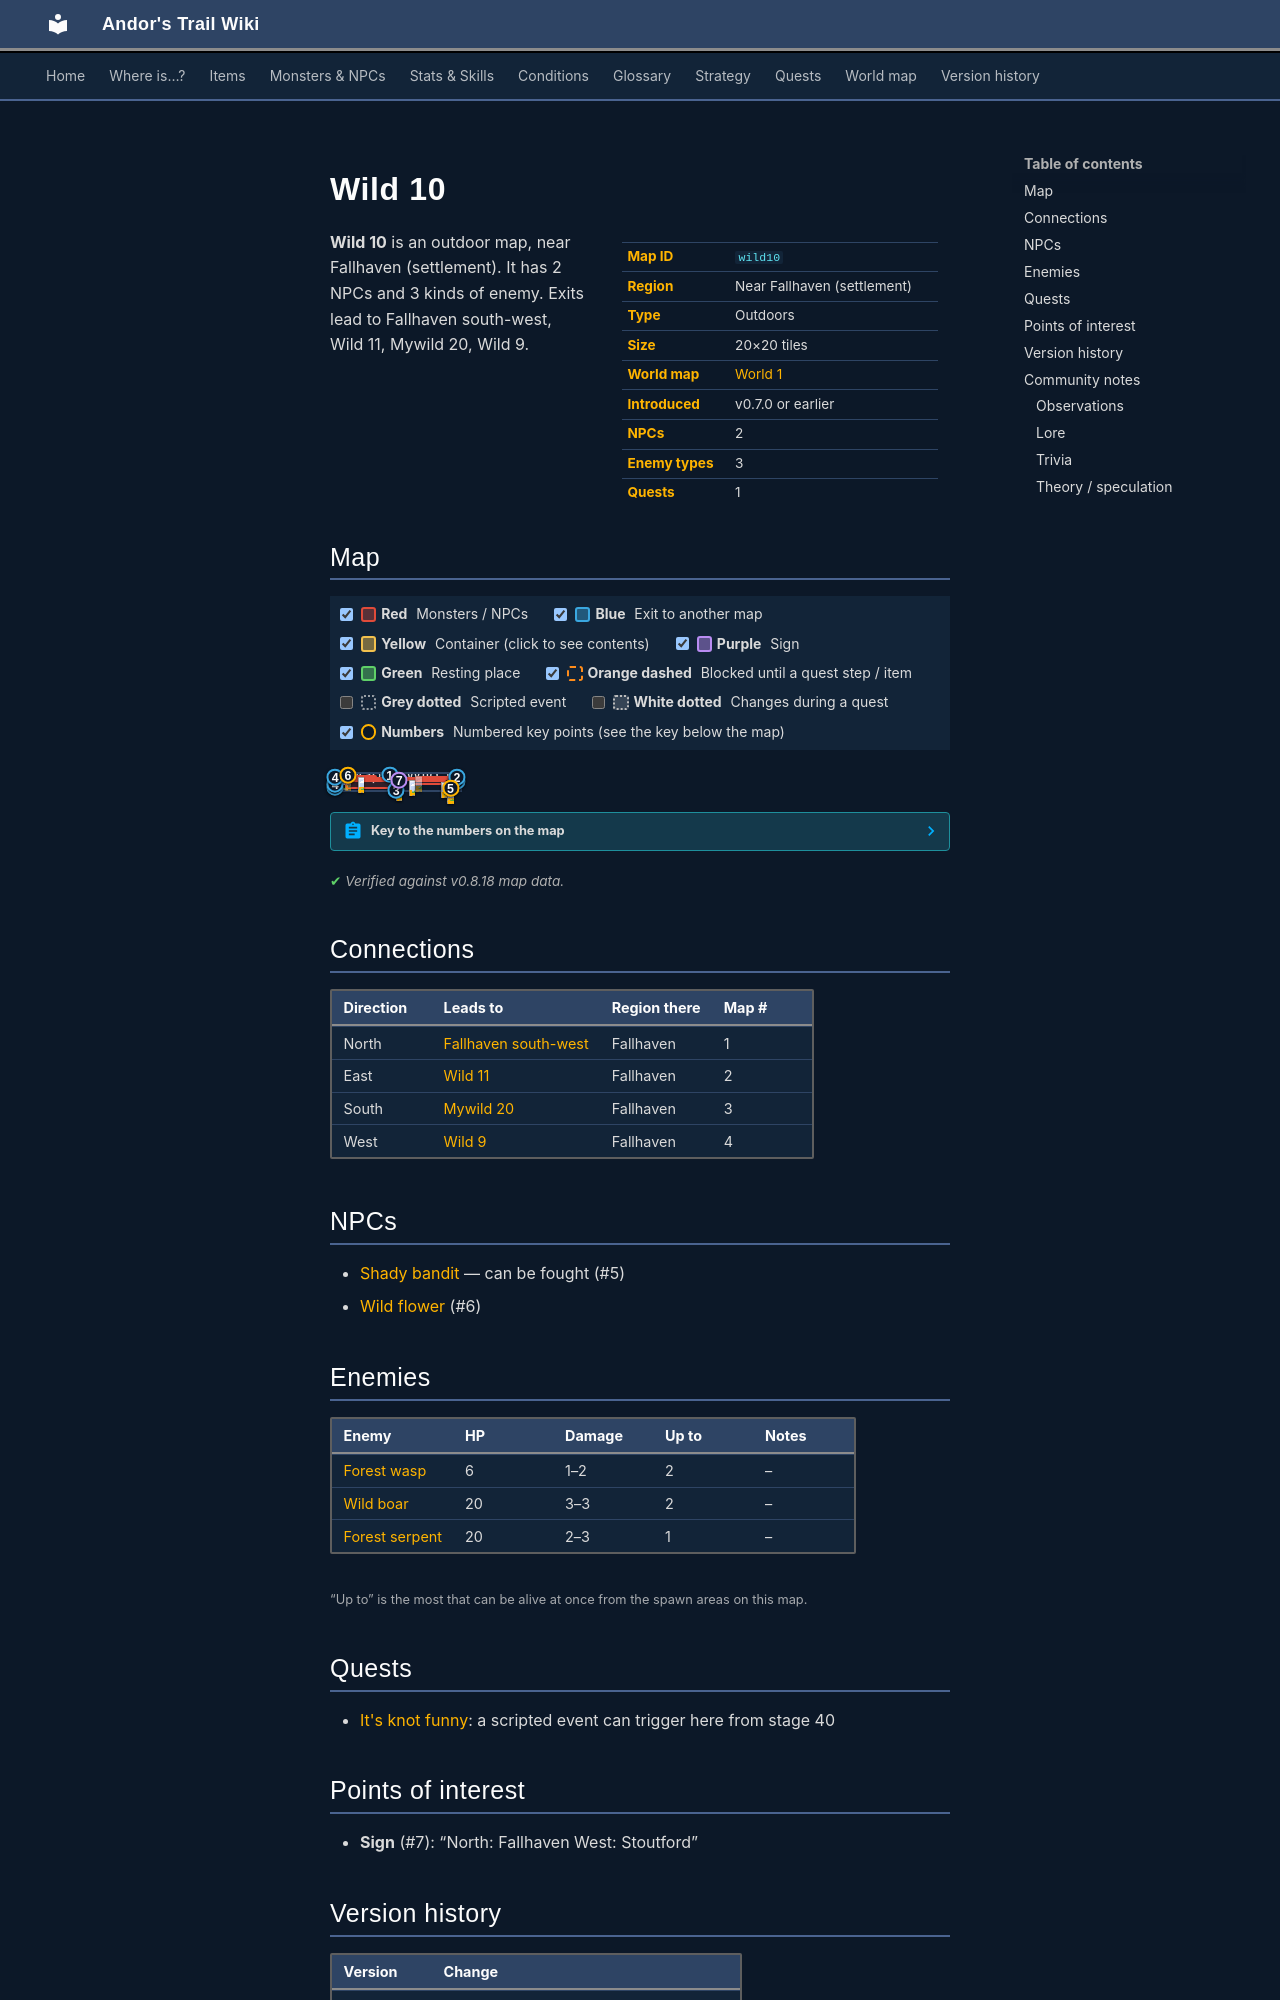

repository: asdfghjkl628/Andor-s-Trail-Wikiiii · page: maps/wild10/index.html · generator: mkdocs

---
description: "Wild 10 is an outdoor location in Andor's Trail, near Fallhaven (settlement). NPCs: Shady bandit, Wild flower. Enemies: Forest wasp, Wild boar, Forest serpent. Exits to Fallhaven south-west, Wild 11, Mywild 20, Wild 9."
---

# Wild 10

<div class="infobox" markdown>

| | |
|---|---|
| **Map ID** | `wild10` |
| **Region** | Near Fallhaven (settlement) |
| **Type** | Outdoors |
| **Size** | 20×20 tiles |
| **World map** | [World 1](index.md) |
| **Introduced** | v0.7.0 or earlier |
| **NPCs** | 2 |
| **Enemy types** | 3 |
| **Quests** | 1 |

</div>

**Wild 10** is an outdoor map, near Fallhaven (settlement). It has 2 NPCs and 3 kinds of enemy. Exits lead to Fallhaven south-west, Wild 11, Mywild 20, Wild 9.

## Map

<div class="map-legend" markdown="0"><label class="lg"><input type="checkbox" data-t="spawn" checked><span class="sw sw-spawn"></span><b>Red</b>&nbsp;Monsters / NPCs</label><label class="lg"><input type="checkbox" data-t="mapchange" checked><span class="sw sw-mapchange"></span><b>Blue</b>&nbsp;Exit to another map</label><label class="lg"><input type="checkbox" data-t="container" checked><span class="sw sw-container"></span><b>Yellow</b>&nbsp;Container (click to see contents)</label><label class="lg"><input type="checkbox" data-t="sign" checked><span class="sw sw-sign"></span><b>Purple</b>&nbsp;Sign</label><label class="lg"><input type="checkbox" data-t="rest" checked><span class="sw sw-rest"></span><b>Green</b>&nbsp;Resting place</label><label class="lg"><input type="checkbox" data-t="key" checked><span class="sw sw-key"></span><b>Orange dashed</b>&nbsp;Blocked until a quest step / item</label><label class="lg"><input type="checkbox" data-t="script"><span class="sw sw-script"></span><b>Grey dotted</b>&nbsp;Scripted event</label><label class="lg"><input type="checkbox" data-t="replace"><span class="sw sw-replace"></span><b>White dotted</b>&nbsp;Changes during a quest</label><label class="lg"><input type="checkbox" data-t="pin" checked><span class="sw sw-pin"></span><b>Numbers</b>&nbsp;Numbered key points (see the key below the map)</label></div>

<div class="map-wrap hide-script hide-replace" markdown="0"><img src="../../assets/maps/wild10.webp" alt="Map of Wild 10" width="640" height="640" loading="lazy"><a id="place-west" class="mo mo-mapchange" href="../wild9/#place-east" title="Exit to Wild 9" style="left:0.000%;top:75.000%;width:5.000%;height:10.000%"></a><a id="place-north" class="mo mo-mapchange" href="../fallhaven_sw/#place-south" title="Exit to Fallhaven south-west" style="left:40.000%;top:0.000%;width:10.000%;height:5.000%"></a><span class="mo mo-sign" title="Sign: North: Fallhaven
West: Stoutford" style="left:50.000%;top:35.000%;width:5.000%;height:5.000%"></span><a id="place-east" class="mo mo-mapchange" href="../wild11/#place-west" title="Exit to Wild 11" style="left:95.000%;top:40.000%;width:5.000%;height:10.000%"></a><a id="place-west2" class="mo mo-mapchange" href="../wild9/#place-east2" title="Exit to Wild 9" style="left:0.000%;top:55.000%;width:5.000%;height:10.000%"></a><a id="place-west3" class="mo mo-mapchange" href="../wild9/#place-east3" title="Exit to Wild 9" style="left:0.000%;top:15.000%;width:5.000%;height:5.000%"></a><a id="place-east2" class="mo mo-mapchange" href="../wild11/#place-west2" title="Exit to Wild 11" style="left:95.000%;top:10.000%;width:5.000%;height:15.000%"></a><a id="place-south" class="mo mo-mapchange" href="../mywild20/#place-north" title="Exit to Mywild 20" style="left:45.000%;top:95.000%;width:10.000%;height:5.000%"></a><a class="mo mo-script" href="../../quests/fallhaven_lytwings/#stage-40" title="Scripted event that only happens during the quest: It&#x27;s knot funny (stage 40)" style="left:40.000%;top:0.000%;width:10.000%;height:5.000%"></a><a class="mo mo-script" href="../../quests/fallhaven_lytwings/#stage-40" title="Scripted event that only happens during the quest: It&#x27;s knot funny (stage 40)" style="left:95.000%;top:40.000%;width:5.000%;height:10.000%"></a><span class="mo mo-spawn" title="Spawns: Shady bandit" style="left:90.000%;top:85.000%;width:5.000%;height:5.000%"></span><span class="mo mo-spawn" title="Spawns: Forest serpent" style="left:10.000%;top:35.000%;width:45.000%;height:60.000%"></span><span class="mo mo-spawn" title="Spawns: Forest wasp" style="left:15.000%;top:15.000%;width:60.000%;height:30.000%"></span><span class="mo mo-spawn" title="Spawns: Wild boar" style="left:60.000%;top:35.000%;width:30.000%;height:30.000%"></span><span class="mo mo-spawn" title="Spawns: Wild flower (only appears later, during a quest)" style="left:10.000%;top:5.000%;width:25.000%;height:5.000%"></span><span class="mo mo-spawn" title="Spawns: Wild flower (only appears later, during a quest)" style="left:90.000%;top:45.000%;width:5.000%;height:10.000%"></span><span class="mo mo-spawn" title="Spawns: Wild flower (only appears later, during a quest)" style="left:65.000%;top:10.000%;width:30.000%;height:5.000%"></span><a class="mob" href="../../monsters/shady_bandit/" title="Shady bandit" style="left:90.000%;top:85.000%;width:5.000%;height:5.000%"><img src="../../assets/icons/monsters/monsters_men2_9.png" alt="Shady bandit"></a><a class="mob" href="../../monsters/forest_serpent/" title="Forest serpent" style="left:50.000%;top:65.000%;width:5.000%;height:5.000%"><img src="../../assets/icons/monsters/monsters_snakes_4.png" alt="Forest serpent"></a><a class="mob" href="../../monsters/forest_wasp/" title="Forest wasp" style="left:20.000%;top:15.000%;width:5.000%;height:5.000%"><img src="../../assets/icons/monsters/monsters_insects_1.png" alt="Forest wasp"></a><a class="mob" href="../../monsters/forest_wasp/" title="Forest wasp" style="left:45.000%;top:20.000%;width:5.000%;height:5.000%"><img src="../../assets/icons/monsters/monsters_insects_1.png" alt="Forest wasp"></a><a class="mob" href="../../monsters/wild_boar/" title="Wild boar" style="left:85.000%;top:50.000%;width:5.000%;height:5.000%"><img src="../../assets/icons/monsters/monsters_dogs_6.png" alt="Wild boar"></a><a class="mob" href="../../monsters/wild_boar/" title="Wild boar" style="left:60.000%;top:35.000%;width:5.000%;height:5.000%"><img src="../../assets/icons/monsters/monsters_dogs_6.png" alt="Wild boar"></a><a class="mob mob-later" href="../../monsters/wild_flower/" title="Wild flower (appears later in a quest)" style="left:10.000%;top:5.000%;width:5.000%;height:5.000%"><img src="../../assets/icons/monsters/items_japozero_547.png" alt="Wild flower"></a><a class="mob mob-later" href="../../monsters/wild_flower/" title="Wild flower (appears later in a quest)" style="left:90.000%;top:45.000%;width:5.000%;height:5.000%"><img src="../../assets/icons/monsters/items_japozero_547.png" alt="Wild flower"></a><a class="mob mob-later" href="../../monsters/wild_flower/" title="Wild flower (appears later in a quest)" style="left:65.000%;top:10.000%;width:5.000%;height:5.000%"><img src="../../assets/icons/monsters/items_japozero_547.png" alt="Wild flower"></a><a class="pin pin-exit" href="#key-1" style="left:45.000%;top:2.500%" title="Exit (north): to [Fallhaven south-west](fallhaven_sw.md)">1</a><a class="pin pin-exit" href="#key-2" style="left:97.500%;top:45.000%" title="Exit (east): to [Wild 11](wild11.md)">2</a><a class="pin pin-exit" href="#key-2" style="left:97.500%;top:17.500%" title="Exit (east): to [Wild 11](wild11.md)">2</a><a class="pin pin-exit" href="#key-3" style="left:50.000%;top:97.500%" title="Exit (south): to [Mywild 20](mywild20.md)">3</a><a class="pin pin-exit" href="#key-4" style="left:2.500%;top:80.000%" title="Exit (west): to [Wild 9](wild9.md)">4</a><a class="pin pin-exit" href="#key-4" style="left:2.500%;top:60.000%" title="Exit (west): to [Wild 9](wild9.md)">4</a><a class="pin pin-exit" href="#key-4" style="left:2.500%;top:17.500%" title="Exit (west): to [Wild 9](wild9.md)">4</a><a id="pin-npc-shady_bandit" class="pin pin-npc" href="#key-5" style="left:92.500%;top:87.500%" title="[Shady bandit](../../monsters/shady_bandit.md): NPC">5</a><a id="pin-npc-wild_flower" class="pin pin-npc" href="#key-6" style="left:12.500%;top:7.500%" title="[Wild flower](../../monsters/wild_flower.md): NPC">6</a><a class="pin pin-sign" href="#key-7" style="left:52.500%;top:37.500%" title="Sign: “North: Fallhaven
West: Stoutford”">7</a></div>

??? abstract "Key to the numbers on the map"

    | # | What | Details |
    |---|---|---|
    | <span id="key-1"></span>1 | Exit (north) | to [Fallhaven south-west](fallhaven_sw.md) |
    | <span id="key-2"></span>2 | Exit (east) | to [Wild 11](wild11.md) |
    | <span id="key-3"></span>3 | Exit (south) | to [Mywild 20](mywild20.md) |
    | <span id="key-4"></span>4 | Exit (west) | to [Wild 9](wild9.md) |
    | <span id="key-5"></span>5 | [Shady bandit](../monsters/shady_bandit.md) | NPC |
    | <span id="key-6"></span>6 | [Wild flower](../monsters/wild_flower.md) | NPC |
    | <span id="key-7"></span>7 | Sign | “North: Fallhaven West: Stoutford” |


<p class="verified">Verified against v0.8.18 map data.</p>

## Connections

| Direction | Leads to | Region there | Map # |
|---|---|---|---|
| North | [Fallhaven south-west](fallhaven_sw.md) | Fallhaven | 1 |
| East | [Wild 11](wild11.md) | Fallhaven | 2 |
| South | [Mywild 20](mywild20.md) | Fallhaven | 3 |
| West | [Wild 9](wild9.md) | Fallhaven | 4 |

## NPCs

- [Shady bandit](../monsters/shady_bandit.md) — can be fought (#5)
- [Wild flower](../monsters/wild_flower.md) (#6)
